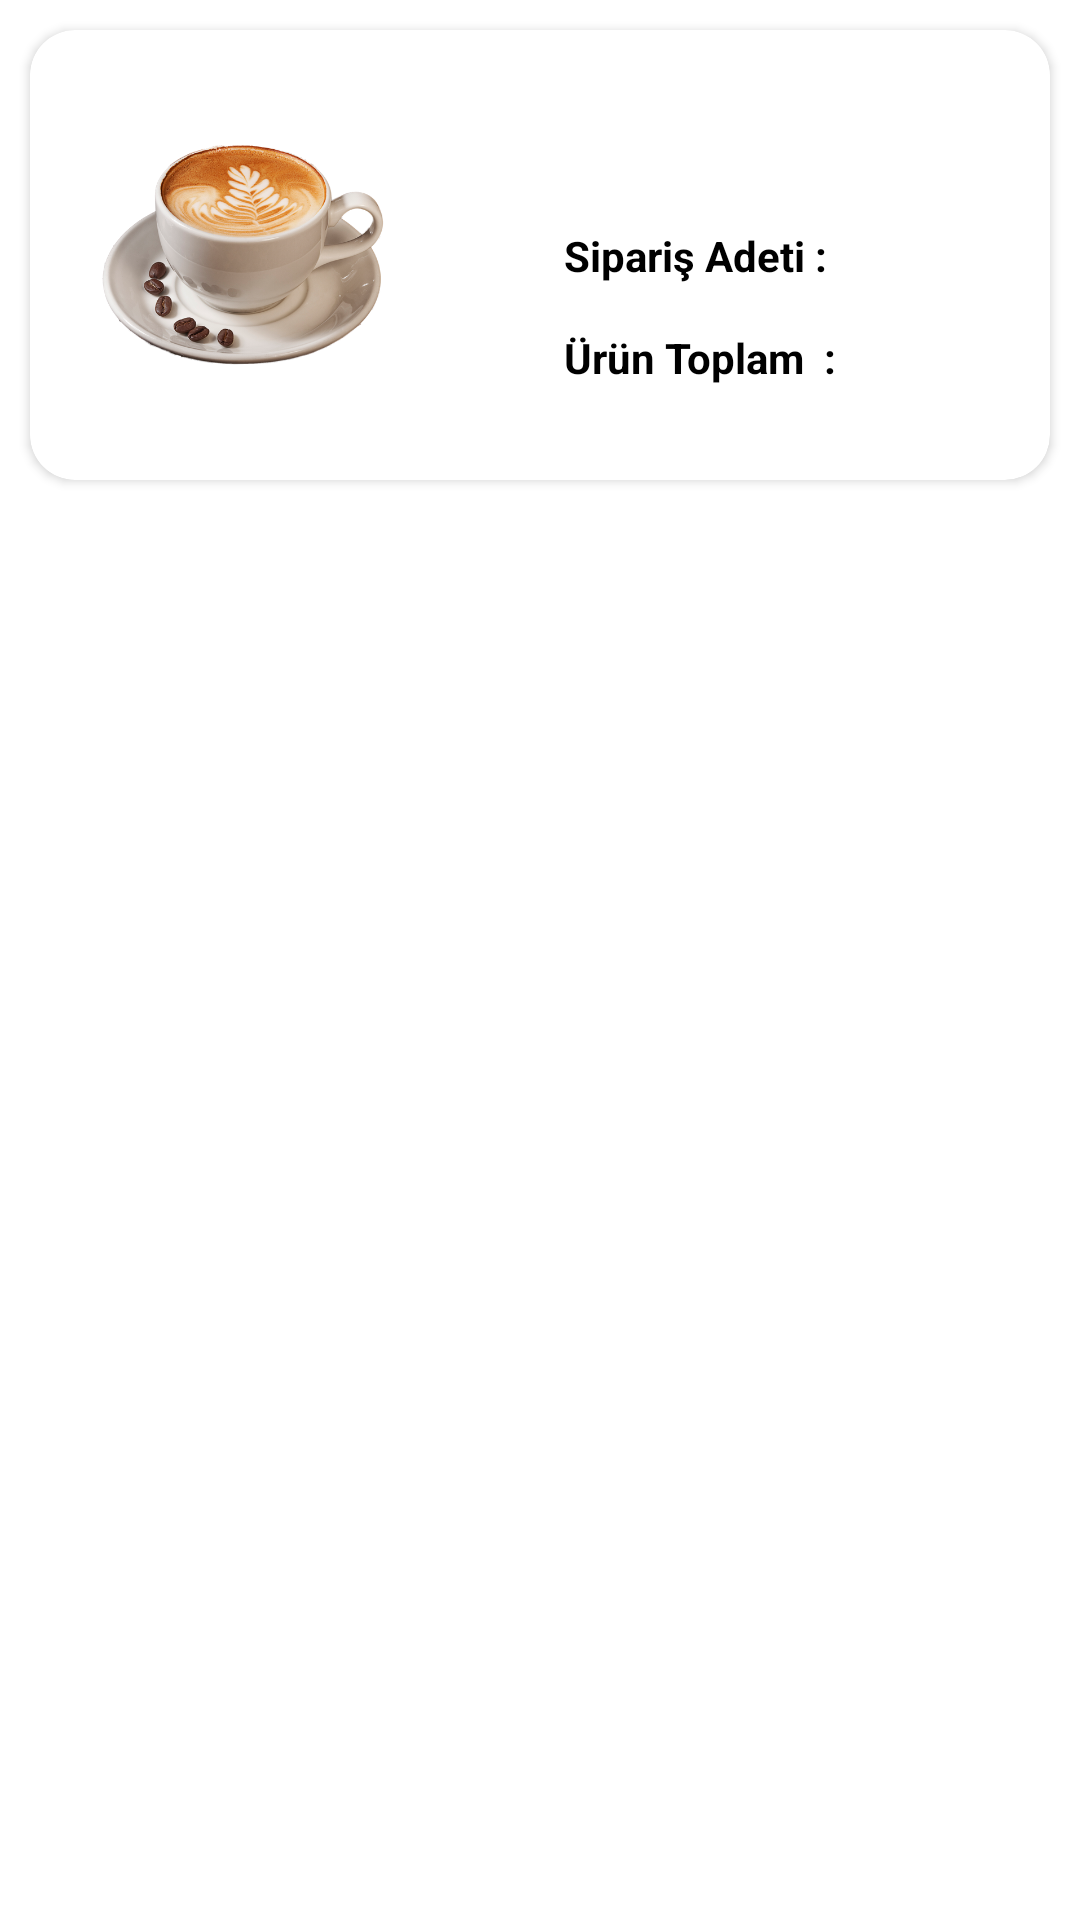

Here is an Android app screen rendered from its layout file. Give the layout XML and the strings, colors and styles it references.
<!-- AndroidManifest.xml: application theme Theme.WuuFood -->
<!-- res/layout/sepet_card.xml -->
<?xml version="1.0" encoding="utf-8"?>
<layout xmlns:android="http://schemas.android.com/apk/res/android"
    xmlns:app="http://schemas.android.com/apk/res-auto"
    xmlns:tools="http://schemas.android.com/tools">
<data>
    <variable
        name="sepetNesnesi"
        type="com.example.wuufood.model.SepetYemekler" />
</data>


<LinearLayout
    android:layout_width="match_parent"
    android:layout_height="wrap_content">


    <androidx.cardview.widget.CardView
        android:layout_width="match_parent"
        android:layout_height="150dp"
        app:cardCornerRadius="15dp"
        android:layout_margin="10dp">

        <androidx.constraintlayout.widget.ConstraintLayout
            android:layout_width="match_parent"
            android:layout_height="match_parent">

            <TextView
                android:id="@+id/textViewBaslik2"
                android:layout_width="wrap_content"
                android:layout_height="19dp"
                android:layout_marginStart="60dp"
                android:layout_marginTop="8dp"
                android:text="Ürün Toplam  : "
                android:textColor="@color/black"
                android:textSize="14sp"
                android:textStyle="bold"
                app:layout_constraintBottom_toBottomOf="parent"
                app:layout_constraintStart_toEndOf="@+id/imageViewSepetResim"
                app:layout_constraintTop_toBottomOf="@+id/textViewBaslik"
                app:layout_constraintVertical_bias="0.184" />

            <ImageView
                android:id="@+id/imageViewSepetResim"
                android:layout_width="94dp"
                android:layout_height="84dp"
                android:layout_marginStart="24dp"
                app:layout_constraintBottom_toBottomOf="parent"
                app:layout_constraintStart_toStartOf="parent"
                app:layout_constraintTop_toTopOf="parent"
                app:srcCompat="@drawable/kahve" />

            <ImageView
                android:id="@+id/imageViewSilResim"
                android:layout_width="30dp"
                android:layout_height="50dp"
                android:layout_marginEnd="16dp"
                app:layout_constraintBottom_toBottomOf="parent"
                app:layout_constraintEnd_toEndOf="parent"
                app:layout_constraintTop_toTopOf="parent"
                app:srcCompat="@drawable/silme_resim" />

            <TextView
                android:id="@+id/textViewSepetUrunAdi"
                android:layout_width="wrap_content"
                android:layout_height="wrap_content"
                android:layout_marginStart="60dp"
                android:text="@{sepetNesnesi.yemek_adi}"
                android:textColor="#025259"
                android:textSize="16sp"
                android:textStyle="bold"
                app:layout_constraintBottom_toBottomOf="parent"
                app:layout_constraintStart_toEndOf="@+id/imageViewSepetResim"
                app:layout_constraintTop_toTopOf="parent"
                app:layout_constraintVertical_bias="0.218" />

            <TextView
                android:id="@+id/textViewBaslik"
                android:layout_width="wrap_content"
                android:layout_height="19dp"
                android:layout_marginStart="60dp"
                android:layout_marginTop="8dp"
                android:text="Sipariş Adeti : "
                android:textColor="@color/black"
                android:textSize="14sp"
                android:textStyle="bold"
                app:layout_constraintBottom_toBottomOf="parent"
                app:layout_constraintStart_toEndOf="@+id/imageViewSepetResim"
                app:layout_constraintTop_toBottomOf="@+id/textViewSepetUrunAdi"
                app:layout_constraintVertical_bias="0.109" />

            <TextView
                android:id="@+id/textViewAdet"
                android:layout_width="wrap_content"
                android:layout_height="wrap_content"
                android:layout_marginStart="29dp"
                android:text="@{Integer.toString(sepetNesnesi.yemek_siparis_adet)}"
                android:textColor="@color/black"
                android:textSize="14sp"
                android:textStyle="bold"
                app:layout_constraintBottom_toBottomOf="parent"
                app:layout_constraintStart_toEndOf="@+id/textViewBaslik"
                app:layout_constraintTop_toTopOf="parent"
                app:layout_constraintVertical_bias="0.503" />

            <TextView
                android:id="@+id/textViewSepetCardToplam"
                android:layout_width="wrap_content"
                android:layout_height="wrap_content"
                android:layout_marginStart="27dp"
                android:text='@{Integer.toString(sepetNesnesi.yemek_fiyat*sepetNesnesi.yemek_siparis_adet)+"₺"}'
                android:textColor="@color/black"
                android:textSize="14sp"
                android:textStyle="bold"
                app:layout_constraintBottom_toBottomOf="parent"
                app:layout_constraintStart_toEndOf="@+id/textViewBaslik2"
                app:layout_constraintTop_toBottomOf="@+id/textViewBaslik"
                app:layout_constraintVertical_bias="0.34" />
        </androidx.constraintlayout.widget.ConstraintLayout>
    </androidx.cardview.widget.CardView>
</LinearLayout>

</layout>
<!-- resources referenced by this layout -->
<resources>
  <color name="black">#FF000000</color>
  <!-- drawable kahve: png bitmap (drawable, 334930 bytes) -->
  <style name="Theme.WuuFood" parent="Theme.MaterialComponents.DayNight.DarkActionBar">
          
          <item name="colorPrimary">@color/purple_500</item>
          <item name="colorPrimaryVariant">@color/purple_700</item>
          <item name="colorOnPrimary">@color/white</item>
          
          <item name="colorSecondary">@color/teal_200</item>
          <item name="colorSecondaryVariant">@color/teal_700</item>
          <item name="colorOnSecondary">@color/black</item>
          
          <item name="android:statusBarColor" tools:targetApi="l">?attr/colorPrimaryVariant</item>
          
          <item name="windowNoTitle">true</item>
          <item name="windowActionBar">false</item>
  
  
  
      </style>
  <color name="purple_500">#FF6B1A</color>
  <color name="purple_700">#E64A19</color>
  <color name="white">#FFFFFFFF</color>
  <color name="teal_200">#FF03DAC5</color>
  <color name="teal_700">#FF018786</color>
</resources>
